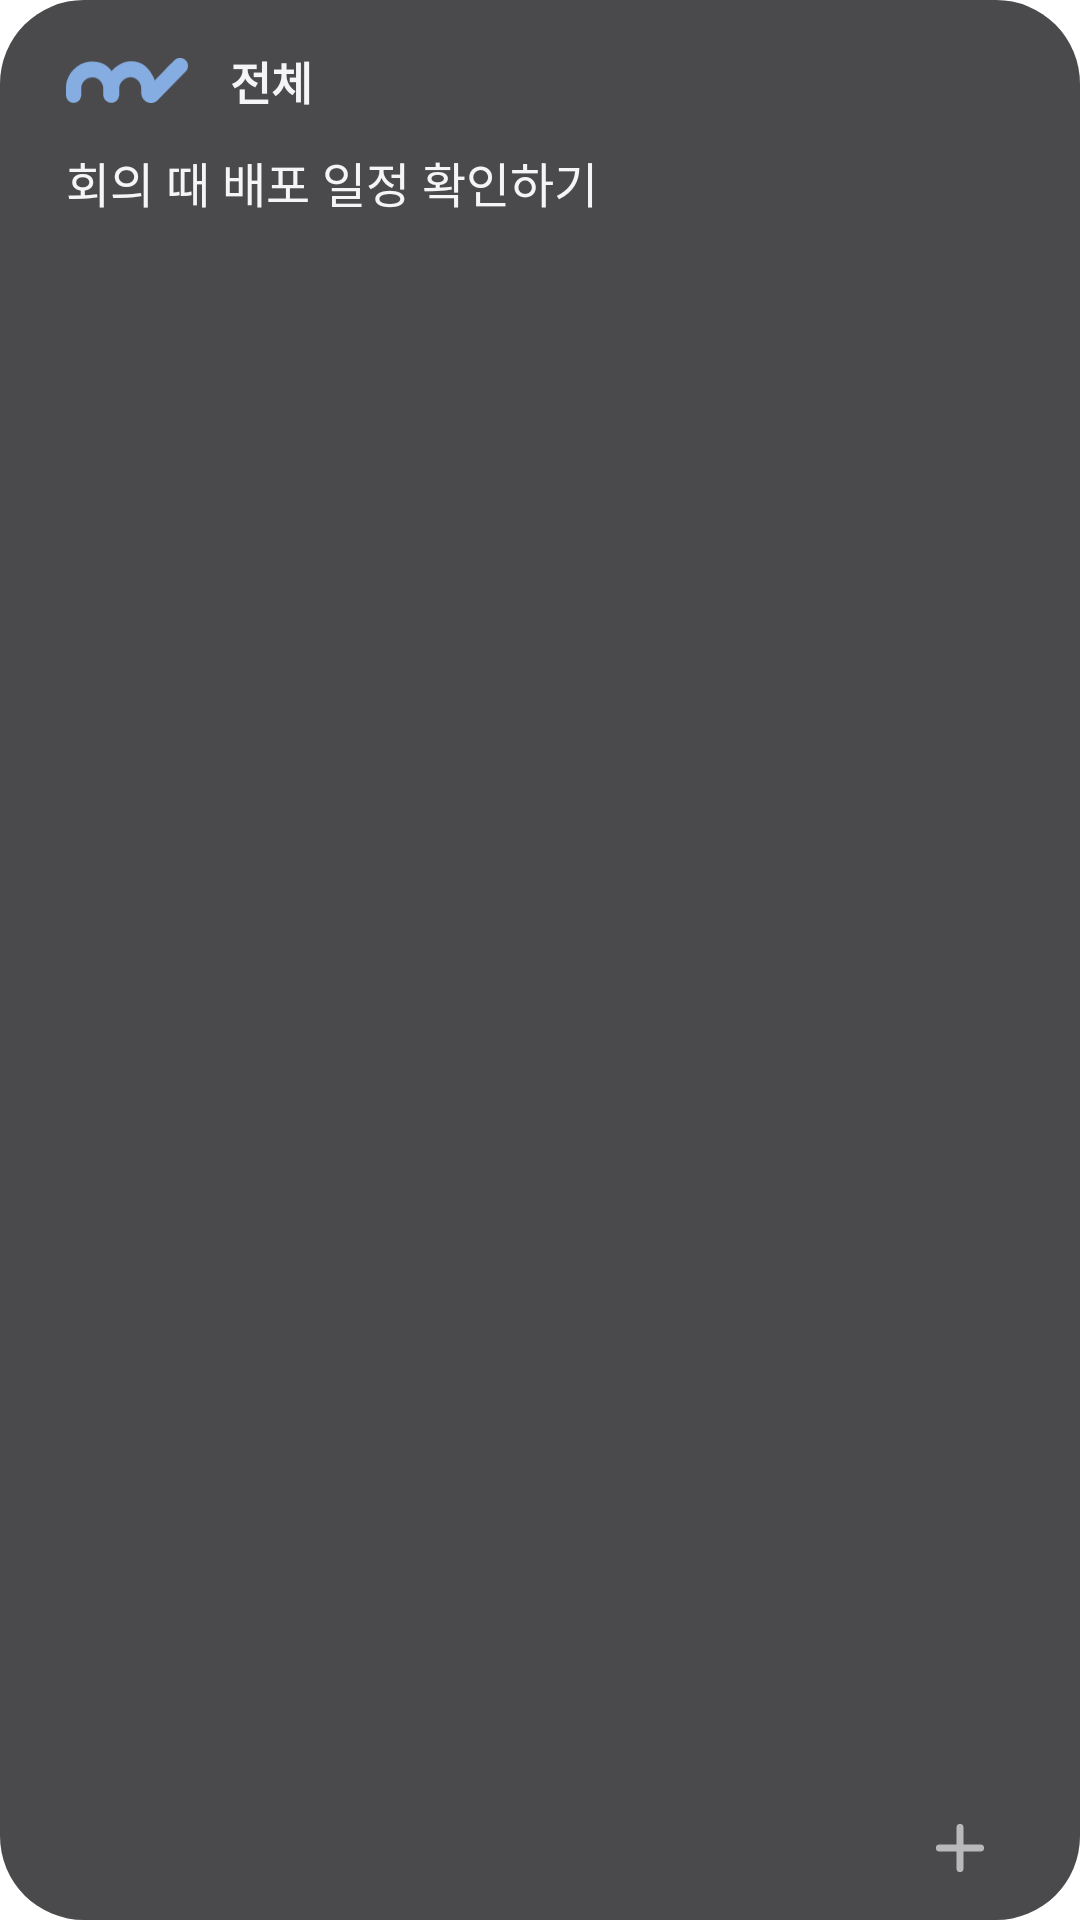

Layout XML and referenced resources for this Android screen:
<!-- AndroidManifest.xml: fallback theme Theme.MaterialComponents.DayNight.NoActionBar -->
<!-- res/layout/widget_preview.xml -->
<?xml version="1.0" encoding="utf-8"?>
<FrameLayout xmlns:android="http://schemas.android.com/apk/res/android"
  android:layout_width="match_parent"
  android:layout_height="match_parent">
  <ImageView
    android:layout_width="match_parent"
    android:layout_height="match_parent"
    android:alpha="0.85"
    android:scaleType="fitXY"
    android:src="@drawable/naegirok_widget_bg"
    android:tint="#2A2A2C" />
  <LinearLayout
    android:layout_width="match_parent"
    android:layout_height="match_parent"
    android:orientation="vertical"
    android:paddingStart="22dp"
    android:paddingTop="9dp"
    android:paddingEnd="20dp"
    android:paddingBottom="4dp">
    <LinearLayout
      android:layout_width="match_parent"
      android:layout_height="36dp"
      android:gravity="center_vertical"
      android:orientation="horizontal">
      <ImageView
        android:layout_width="wrap_content"
        android:layout_height="15dp"
        android:layout_marginEnd="14dp"
        android:adjustViewBounds="true"
        android:src="@drawable/naegirok_mark"
        android:tint="@color/modo_brand" />
      <TextView
        android:layout_width="wrap_content"
        android:layout_height="wrap_content"
        android:text="@string/base_folder"
        android:textColor="#F5F5F7"
        android:textSize="15sp"
        android:textStyle="bold" />
    </LinearLayout>
    <TextView
      android:layout_width="match_parent"
      android:layout_height="0dp"
      android:layout_weight="1"
      android:lineSpacingMultiplier="1.3"
      android:paddingTop="4dp"
      android:text="@string/preview_memo"
      android:textColor="#F5F5F7"
      android:textSize="16sp" />
    <ImageView
      android:layout_width="40dp"
      android:layout_height="32dp"
      android:layout_gravity="end"
      android:layout_marginBottom="4dp"
      android:alpha="0.65"
      android:paddingStart="9dp"
      android:paddingTop="5dp"
      android:paddingEnd="9dp"
      android:paddingBottom="5dp"
      android:src="@drawable/naegirok_add"
      android:tint="#F5F5F7" />
  </LinearLayout>
</FrameLayout>
<!-- resources referenced by this layout -->
<resources>
  <color name="modo_brand">#FF85ADE2</color>
  <!-- drawable naegirok_add (drawable) -->
  <vector xmlns:android="http://schemas.android.com/apk/res/android" android:width="24dp" android:height="24dp" android:viewportWidth="24" android:viewportHeight="24">
    <path android:pathData="M12,4.5v15M4.5,12h15" android:strokeColor="#FFFFFFFF" android:strokeWidth="2.5" android:strokeLineCap="round" />
  </vector>
  <!-- drawable naegirok_mark: vector/xml drawable (drawable, 4881 chars, omitted) -->
  <!-- drawable naegirok_widget_bg (drawable) -->
  <?xml version="1.0" encoding="utf-8"?>
  <shape xmlns:android="http://schemas.android.com/apk/res/android" android:shape="rectangle">
    <solid android:color="#FFFFFFFF" />
    <corners android:radius="19dp" />
  </shape>
  <string name="base_folder">전체</string>
  <string name="preview_memo">회의 때 배포 일정 확인하기</string>
</resources>
